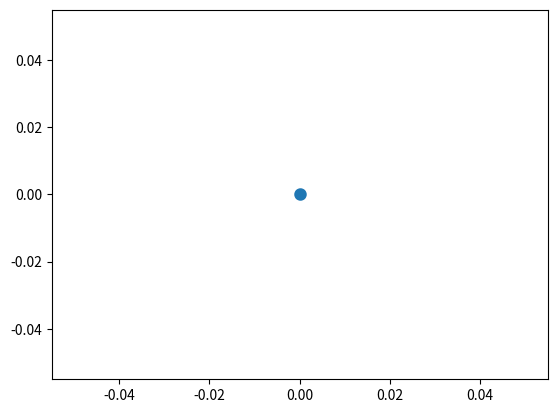

This figure's Python source: (Note: this script raises an exception after producing the figure.)
import numpy as np
import matplotlib.pyplot as plt
import matplotlib.patches as patches
import time
import itertools
from collections.abc import Iterable

# Helper funciton to generate rotation matrix (3x3) for rotating theta radians about the z axis
def rot(theta) -> np.ndarray:
    return np.array([[np.cos(theta), -np.sin(theta), 0.0], [np.sin(theta), np.cos(theta), 0.0], [0.0, 0.0, 0.0]])

### Classes defining individual segments, which can be lines or arcs

class Segment():
    length = np.inf
    curvature = 0
    point_start = np.array([])
    point_end = np.array([])

    def __init__(self):
        raise NotImplementedError()

    def interpolate_single(self, b):
        raise NotImplementedError()

    def plot(self, ax, **kwargs):
        raise NotImplementedError()
    
    def interpolate_multi(self, bb):
        out = []
        for b in bb:
            out.append(self.interpolate_single(b))
        return np.array(out)

    def interpolate(self, n=100):
        self.interpolate(np.linspace(0.0, 1.0, n))

class Line(Segment):
    def __init__(self, s, e):
        self.point_start = s
        self.point_end = e
        self.length = np.linalg.norm(self.point_end - self.point_start)
        self.curvature = 0.0

    def interpolate_single(self, b):
        return self.point_start + b * (self.point_end - self.point_start)

    def plot(self, ax, **kwargs):
        kwargs.pop("s", None)
        ax.plot([self.point_start[0], self.point_end[0]], [self.point_start[1], self.point_end[1]], **kwargs)

    def plot_pygame():
        pass

class Arc(Segment):

    def __init__(self, centre, radius, radius_vector_start, radius_vector_end):
        self.signed_radius = radius
        self.radius = np.abs(radius)
        self.curvature = 1/radius
        self.point_centre = centre

        self.radius_vector_start = radius_vector_start
        self.radius_vector_end = radius_vector_end
        self.point_start = self.point_centre + self.radius_vector_start
        self.point_end = self.point_centre + self.radius_vector_end
        self.update_angles()


    def from_origin(origin, theta, radius):
        if origin.shape[0] == 2:
            origin = np.hstack((origin, 0.0))
        point_centre = radius * np.array([[0.0, -1.0, 0], [1.0, 0.0, 0.0], [0.0, 0.0, 0.0]]) @ np.array([np.cos(theta), np.sin(theta), 0]) + origin
        radius_vector_origin = origin - point_centre
        arc = Arc(point_centre, radius, radius_vector_origin, radius_vector_origin)
        arc.radius_vector_origin = radius_vector_origin
        return arc
        

    def set_start(self, radius_vector_start):
        self.radius_vector_start = radius_vector_start
        self.update_angles()

    def set_end(self, radius_vector_end):
        self.radius_vector_end = radius_vector_end
        self.update_angles()

    def update_angles(self):
        self.angle_end = np.arctan2(self.radius_vector_end[1], self.radius_vector_end[0])
        self.point_end = self.point_centre + self.radius_vector_end
        self.angle_start = np.arctan2(self.radius_vector_start[1], self.radius_vector_start[0])
        self.point_start = self.point_centre + self.radius_vector_start

        ang_s, ang_e = self.angle_start, self.angle_end
        if self.signed_radius < 0:
            ang_s, ang_e = ang_e, ang_s

        self.angle = np.sign(-self.signed_radius) * (((ang_e  - ang_s)) % (2*np.pi))

        self.length = np.abs(self.angle) * self.radius


    def vector(self) -> np.ndarray:
        return np.array([0.0, 0.0, self.signed_radius])

    def interpolate_single(self, b):

        if np.sign(self.signed_radius) < 0:
            b = 1 - b

        b *= np.sign(-self.signed_radius)
        ang_s, ang_e = self.angle_start, self.angle_end
        if self.signed_radius < 0:
            ang_s, ang_e = ang_e, ang_s
        ang = b * self.angle + ang_s  # angle of point in arc
        delta = np.array([np.cos(ang), np.sin(ang)]) * self.radius
        point = self.point_centre[0:2] + delta
        return point

    def plot(self, ax, **kwargs):
        kwargs = {(key if key != 'color' else 'ec'): value for key, value in kwargs.items()}
        kwargs.pop("s", None)
        ang_s, ang_e = self.angle_start, self.angle_end
        if self.signed_radius < 0:
            ang_s, ang_e = ang_e, ang_s
        ax.add_patch(patches.Arc(self.point_centre[0:2],
                                    2*self.radius, 2*self.radius,
                                    theta1=np.rad2deg(ang_s),
                                    theta2=np.rad2deg(ang_e), fill=False, **kwargs))

    def plot_pygame():
        pass


### Classes defining a path, which is just a collection of segments

class Path():
    def __init__(self):
        self.length = 0
        # print("Path.__init__()")
        for segment in self.segments:
            self.length += segment.length

    def print(self):
        if len(self.segments) == 0:
            print("Empty Path")
        else:
            for segment in self.segments:
                print(f"distance = {segment.length:.04}, curve = {segment.curvature:.04}")
            print(f"Total = {self.length}")

    def plot(self, ax, endpoint=False, **kwargs):
        for segment in self.segments:
            segment.plot(ax, **kwargs)
        if endpoint:
            point_end, angle_end = self.interpolate_angles(n=2)
            plot_point(ax, point_end[-1], angle_end[-1], **kwargs)

    def plot_interpolate(self, ax, n=100, d=None):
        points = self.interpolate(n, d)
        ax.scatter(points[:,0], points[:,1], c=range(points.shape[0]), cmap='viridis')

    def interpolate_single(self, a):
        assert(a <= 1.0)
        assert(a >= 0.0)
        d = a * self.length  # the distance along the total path
        d_cumulative = np.cumsum([segment.length for segment in self.segments]) # cumulative distance traveled
        d_cumulative_padded = np.hstack((0.0, d_cumulative))
        for i, (segment, d_c, d_cp) in enumerate(zip(self.segments, d_cumulative, d_cumulative_padded)):
            if d <= d_c:
                b = (d-d_cp) / segment.length
                return segment.interpolate_single(b)
        return None

    def interpolate_multi(self, aa):
        points = []
        for a in aa:
            points.append(self.interpolate_single(a)[0:2])
        return np.array(points)

    def interpolate(self, n=100, d=None):
        if d is not None:
            n = (int) (np.round(self.length / d) + 1)
        return self.interpolate_multi(np.linspace(0.0, 1.0, n))
    
    def interpolate_angles(self, n=100, d=None, fdt=0.0001):
        if d is not None:
            n = (int) (np.ceil(self.length / d) + 1)
        dt = fdt * self.length / (n - 1)
        aa = np.linspace(0.0, 1.0-dt, n)
        bb = aa + dt
        points_a = self.interpolate_multi(aa)
        points_b = self.interpolate_multi(bb)
        diff = points_b - points_a
        mid = (points_a + points_b) / 2
        angles = np.arctan2(diff[:,1], diff[:,0])
        return (mid, angles)

    def interpolate_angles_2(self, n=100, d=None, fdt=0.0001):
        if d is not None:
            n = (int) (np.ceil(self.length / d) + 1)
        dt = fdt * self.length / (n - 1)
        aa = np.linspace(0.0, 1.0-dt, n)
        bb = aa + dt
        points_a = self.interpolate_multi(aa)
        points_b = self.interpolate_multi(bb)
        diff = points_b - points_a
        mid = (points_a + points_b) / 2
        angles = np.arctan2(diff[:,1], diff[:,0])
        # print(f"{mid=}")
        # print(f"{np.expand_dims(angles, axis=1)=}")
        return np.hstack((mid, np.expand_dims(angles, axis=1)))

class PathTST(Path):
    def __init__(self, point_start, angle_start, radius_start, point_end, angle_end, radius_end):
        self.start_pose = np.hstack((point_start, angle_start))
        self.end_pose = np.hstack((point_end, angle_end))

        arc_start : Arc = Arc.from_origin(point_start, angle_start, radius_start)
        arc_end : Arc =   Arc.from_origin(point_end, angle_end, radius_end)

        d = arc_end.point_centre - arc_start.point_centre
        norm_d : float = np.linalg.norm(d)
        u_d : np.ndarray = d / norm_d

        if np.sign(arc_start.signed_radius) != np.sign(arc_end.signed_radius):
            if (arc_start.radius + arc_end.radius) < np.linalg.norm(d):
                alpha = np.arcsin((arc_start.radius + arc_end.radius) / norm_d) * np.sign(arc_start.signed_radius)
            else:
                self.length = np.inf
                return
        else:
            alpha = 0

        r_st = rot(alpha) @ np.cross(u_d, arc_start.vector())
        r_et = rot(alpha) @ np.cross(u_d, arc_end.vector())

        arc_start.set_end(r_st)
        arc_end.set_start(r_et)

        self.segments = []
        self.segments.append(arc_start)
        self.segments.append(Line(arc_start.point_end, arc_end.point_start))
        self.segments.append(arc_end)

        super().__init__()

    def optimal(point_start, angle_start, radius_start, point_end, angle_end, radius_end) -> Path:
        opt = None
        opt_len = np.inf
        for sign_s in [-1, 1]:
            for sign_e in [-1, 1]:
                path = PathTST(point_start, angle_start, sign_s * radius_start, point_end, angle_end, sign_e * radius_end)
                if opt_len > path.length:
                    opt = path
                    opt_len = opt.length
        return opt

class PathTTT(Path):
    def __init__(self, point_start, angle_start, radius_start, point_end, angle_end, radius_end, radius_middle):
        self.start_pose = np.hstack((point_start, angle_start))
        self.end_pose = np.hstack((point_end, angle_end))

        arc_start = Arc.from_origin(point_start, angle_start, radius_start)
        arc_end =   Arc.from_origin(point_end, angle_end, radius_end)

        self.d = arc_end.point_centre - arc_start.point_centre
        self.m = (arc_end.point_centre + arc_start.point_centre) / 2
        norm_d = np.linalg.norm(self.d)
        u_d = self.d / norm_d

        self.r4 = 2*np.abs(radius_middle) + arc_start.radius + arc_end.radius

        self.length = np.inf
        
        # Start and end circles are too far appart
        if norm_d > self.r4:
            return
        
        # Start and end circles should have the same polarity
        if np.sign(arc_start.signed_radius) != np.sign(arc_end.signed_radius):
            return

        self.length = 0

        signed_radius = -np.abs(radius_middle) * np.sign(arc_start.signed_radius)

        self.o = np.sqrt(self.r4** 2 - norm_d**2) / 2 * (rot(np.deg2rad(90)*np.sign(signed_radius)) @ u_d)

        middle_point_centre = self.m + np.sign(radius_middle) * self.o
        self.P1 = (middle_point_centre + arc_start.point_centre) / 2
        self.P2 = (middle_point_centre + arc_end.point_centre) / 2

        self.r_P1 = self.P1 - middle_point_centre
        self.r_P2 = self.P2 - middle_point_centre

        arc_start.set_end(-self.r_P1)
        arc_end.set_start(-self.r_P2)

        arc_middle = Arc(middle_point_centre, signed_radius, self.r_P1, self.r_P2)

        self.segments = []
        self.segments.append(arc_start)
        self.segments.append(arc_middle)
        self.segments.append(arc_end)

        super().__init__()


    def optimal(point_start, angle_start, radius_start, point_end, angle_end, radius_end, radius_middle) -> Path:
        opt = None
        opt_len = np.inf
        assert(np.sign(radius_start) == np.sign(radius_end))
        for sign_s in [-1, 1]:
            for sign_m in [-1, 1]:
                path = PathTTT(point_start, angle_start, sign_s * radius_start, point_end, angle_end, sign_s * radius_end, sign_m * radius_middle)
                if opt_len > path.length:
                    opt = path
                    opt_len = opt.length
        return opt

class PathSimple(Path):
    def __init__(self, segment):
        self.segments = [segment]
        super().__init__()
        points, angles = self.interpolate_angles(n=2)

        self.start_pose = np.hstack((points[0], angles[0]))
        self.end_pose = np.hstack((points[-1], angles[-1]))
        

# Function that generates the shortest path from start to end with a specified turning radius
# Returns a Path object
def optimal_path(point_start, point_end, radius) -> Path:
    P_s = np.squeeze(point_start)[:2]
    theta_s = np.squeeze(point_start)[2]
    P_e = np.squeeze(point_end)[:2]
    theta_e = np.squeeze(point_end)[2]
    path1 = PathTTT.optimal(P_s, theta_s, radius, P_e, theta_e, radius, radius)
    path2 = PathTST.optimal(P_s, theta_s, radius, P_e, theta_e, radius)
    opt_len = np.inf
    opt = None
    for path in [path1, path2]:
        if path is not None:
            if path.length < opt_len:
                opt = path
                opt_len = opt.length
    return opt

# Helper function to plot a point with a direction
def plot_point(ax, P, theta, length=0.1, **kwargs):
    kwargs["linewidth"] = 3
    ax.scatter(P[0], P[1], **kwargs)
    kwargs.pop("s", None)
    ax.plot(P[0] + [0, np.cos(theta)*length], P[1] + [0, np.sin(theta)*length], **kwargs)


### Some main functions for testing

def main():
    P_s = np.array([0, 0])
    theta_s = np.deg2rad(90)

    P_e = np.array([0.5, 2.5])
    theta_e = np.deg2rad(-90)

    plt.figure()
    ax = plt.gca()

    plot_point(ax, P_s, theta_s, 'green')
    plot_point(ax, P_e, theta_e, 'blue')

    op = optimal_path(P_s, theta_s, P_e, theta_e, 0.6)
    op.print()

    op.plot_interpolate(ax, n=5)
    op.plot(ax, color="red", linewidth=3, alpha=0.8)

    plt.ylim(-5, 5)
    plt.xlim(-5, 5)
    plt.grid()
    plt.axis("equal")
    plt.show()

def main2():
    l = Line(np.array([0.0, 0.2]), np.array([1.0, -0.5]))
    p = l.interpolate_multi([0.0, 0.5, 1.0])
    print(f"{p=}")

def main3():
    P_s = np.array([0, 0])
    theta_s = np.deg2rad(90)

    P_e = np.array([0.2, 0.2])
    theta_e = np.deg2rad(90)

    plt.figure()
    ax = plt.gca()

    plot_point(ax, P_s, theta_s, 'green')
    plot_point(ax, P_e, theta_e, 'blue')

    path = optimal_path(P_s, theta_s, P_e, theta_e, 0.2)
    # path.plot_interpolate(ax, d=0.1)
    points, angles = path.interpolate_angles(30)
    print(f"{points=}")
    print(f"{angles=}")
    for p, a in zip(points, angles):
        plot_point(ax, p, a, length=0.02)
    path.print()
    path.plot(ax, color="red", linewidth=1, alpha=0.5)

    print(f"{points[0,:]} == {P_s}")
    print(f"{points[-1,:]} == {P_e}")
    print(f"{angles[0]} == {theta_s}")
    print(f"{angles[-1]} == {theta_e}")

    plt.ylim(-5, 5)
    plt.xlim(-5, 5)
    plt.grid()
    plt.axis("equal")
    plt.show()


if __name__ == "__main__":
    main3()
